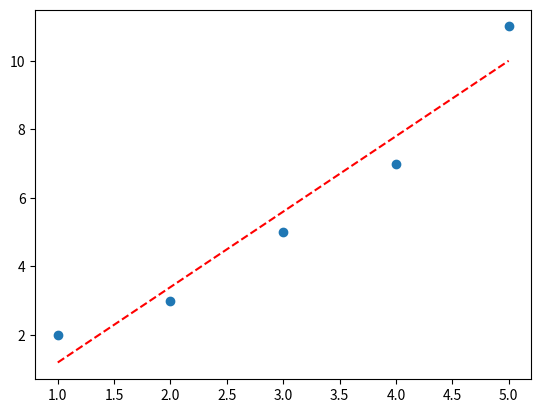

Generate this figure with matplotlib:
import matplotlib.pyplot as plt
import numpy as np

x = np.array([1,2,3,4,5])
y = np.array([2,3,5,7,11])
z = np.polyfit(x,y,1)
p = np.poly1d(z)

plt.scatter(x,y)
plt.plot(x, p(x), "r--")
plt.show()